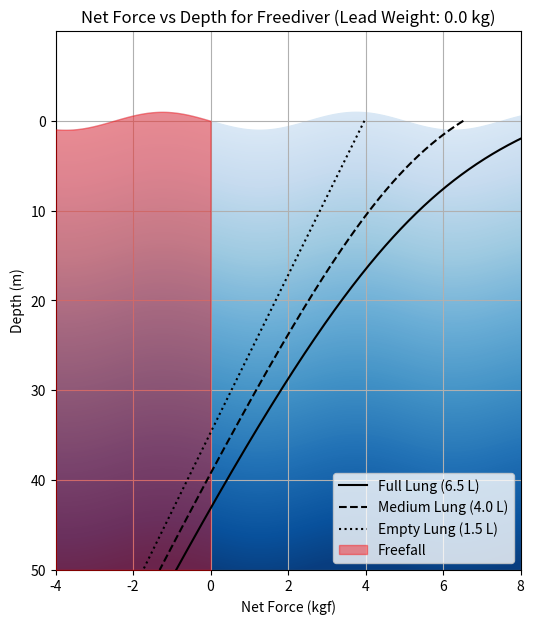

Reproduce this figure in Python.
import matplotlib.pyplot as plt
import numpy as np

def calculate_seawater_density(salinity, temperature):
    """Estimate seawater density (g/cm^3) based on salinity (ppt) and temperature (°C)."""
    return 1.000 + 0.0008 * salinity - 0.0003 * temperature


def get_salinity_and_density(water_type, temperature):
    """Return typical salinity and calculate density based on water type."""
    salinity = 35 if water_type == "sea" else 0
    return calculate_seawater_density(salinity, temperature) * 1000  # Convert to kg/m^3


def plot_buoyancy_force_kgf(params):
    # Unpack configurable x and y limits
    x_limits = params["x_limits"]
    y_limits = params["y_limits"]

    # Calculate water density based on type and temperature
    params["seawater_density"] = get_salinity_and_density(
        params["water_type"], params["temperature"]
    )

    depths = np.linspace(0, params["y_limits"][0], 500)  # Positive below surface
    wetsuit_compressibility_factor = params["wetsuit_compressibility_factor"]/100  # convert to percentage shink per meter depth (6% every 10 meters, where air is 50% every 10 meters)

    styles = {
        "full_lung": {"linestyle": "-", "label": f"Full Lung ({params['lung_volumes']['full_lung']} L)"},
        "medium_lung": {"linestyle": "--", "label": f"Medium Lung ({params['lung_volumes']['medium_lung']} L)"},
        "empty_lung": {"linestyle": ":", "label": f"Empty Lung ({params['lung_volumes']['empty_lung']} L)"},
    }

    plt.figure(figsize=(6, 7))
    net_force_curves = {}

    for condition, lung_volume in params["lung_volumes"].items():
        net_forces_kgf = []
        for d in depths:
            if d < 0:  # Above surface: no buoyancy
                net_force_kgf = -params["mass"] - params["wetsuit_mass"]
            else:  # Submerged: apply physics
                lung_volume_cm3 = lung_volume * 1000  # Convert lung volume to cm^3
                rv = params["residual_volume"]  # Residual volume in cm^3
                lung_volume_at_depth = rv + (lung_volume_cm3 - rv) / (1 + d / 10)

                # Calculate displacement volumes
                volume_fat = params["mass"] * params["body_fat_percentage"] * 1000 / 0.9
                volume_lean = (params["mass"] * (1 - params["body_fat_percentage"])) * 1000 / 1.1

                # Incorporate wetsuit compressibility
                wetsuit_volume_surface = (params["wetsuit_mass"] * 1000) / params["wetsuit_density"]
                wetsuit_volume_at_depth = wetsuit_volume_surface * (1 - wetsuit_compressibility_factor * d)

                snorkel_volume = params["snorkel_mask_volume"]
                weight_volume = params["lead_weight"] / 11340  # Volume of lead in m^3

                total_displacement_volume = (
                    volume_fat / (1 + d * 0.0005)
                    + volume_lean / (1 + d * 0.0004)
                    + lung_volume_at_depth
                    + wetsuit_volume_at_depth
                    + snorkel_volume
                ) * 1e-6 - weight_volume  # Convert to m^3, subtract weight volume

                # Calculate forces
                F_buoyancy = total_displacement_volume * params["seawater_density"] * 9.81  # Newtons
                F_weight = (params["mass"] + params["wetsuit_mass"] + params["lead_weight"]) * 9.81  # Newtons
                net_force_kgf = (F_buoyancy - F_weight) / 9.81  # Convert to kgf

            net_forces_kgf.append(net_force_kgf)

        net_force_curves[condition] = net_forces_kgf

        # Plot net force vs. depth
        plt.plot(
            net_forces_kgf,
            depths,
            styles[condition]["linestyle"],
            label=styles[condition]["label"],
            color="black",
            zorder=9,
        )

    # Add wavy water surface
    x_waves = np.linspace(x_limits[0], x_limits[1], 1000)
    y_waves = 1.0 * np.sin(2 * np.pi * x_waves / 5)

    # Create gradient shading for the ocean below the wavy surface
    gradient_depths = np.linspace(0, params["y_limits"][0], 500)  # Depth levels for gradient
    gradient_colors = plt.cm.Blues(np.linspace(0.15, 0.95, len(gradient_depths)))  # Gradient colors

    # Plot gradient shading
    for i in range(len(gradient_depths) - 1):
        plt.fill_between(
            x_waves,
            y_waves + gradient_depths[i],  # Top boundary: wavy surface + current depth
            params["y_limits"][0],  # Bottom boundary: deepest depth (e.g., 100 m)
            color=gradient_colors[i],  # Gradient color for this level
            zorder=0,
        )

    # Add freefall shading below the wavy surface
    freefall_x = x_waves[x_waves <= 0]  # Restrict x to the freefall region (e.g., -5 to 0)
    freefall_y_top = y_waves[:len(freefall_x)]  # Corresponding y values for the same region

    plt.fill_between(
        freefall_x,
        freefall_y_top,         # Top boundary: wavy surface
        params["y_limits"][0],  # Bottom boundary: deepest depth (e.g., 100 m)
        color="red",
        alpha=0.4,
        zorder=7,
        label="Freefall",
    )

    # Formatting
    plt.gca().invert_yaxis()  # Invert y-axis to make depth positive downward
    yticks = np.arange(0, abs(params["y_limits"][0]) + 1, 10)  # Generate ticks at intervals of 10
    plt.yticks(yticks)  # Set the y-ticks
    plt.xlabel("Net Force (kgf)")
    plt.ylabel("Depth (m)")
    plt.title(f"Net Force vs Depth for Freediver (Lead Weight: {params['lead_weight']} kg)")
    plt.legend(loc="lower right")
    plt.grid()
    plt.xlim(x_limits)
    plt.ylim(y_limits)
    plt.savefig("example_result.pdf", dpi=400, bbox_inches="tight")
    plt.savefig("example_result.png", dpi=400, bbox_inches="tight")
    plt.show()



# Example parameters
params = {
    "mass": 73,  # kg
    "height": 1.84,  # meters (for context only)
    "body_fat_percentage": 0.23,  # 0.23 is a fudge factor to ensure neutral buoyancy with hot spring water, real ody fat percentage (13-15%), waist 79 cm, neck 36 cm
    "lung_volumes": {
        "full_lung": 6.5,  # liters
        "medium_lung": 4.0,  # liters
        "empty_lung": 1.5,  # liters, close to residual volume
    },
    "residual_volume": 1.5 * 1000,  # Residual lung volume in cm^3
    "wetsuit_mass": 1.24,  # kg, actual measurement 1252g with some humidity
    "wetsuit_density": 0.24,  # g/cm^3, includes socks and/or gloves
    "snorkel_mask_volume": 150,  # cm^3
    "lead_weight": 0.0,  # kg
    "water_type": "sea",  # "sea" or "fresh"
    "temperature": 22,  # °C
    "wetsuit_compressibility_factor": 1.6, # % per meter, real world data suggests 1.7% to 1.3% per meter based on, ~0.33-0.45% of original volume at 40 m
    "x_limits": [-4, 8],
    "y_limits": [50, -10],
}

plot_buoyancy_force_kgf(params)
